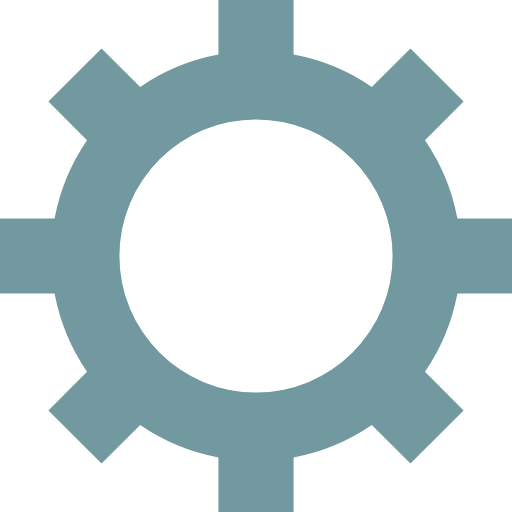
t = 0.00 s
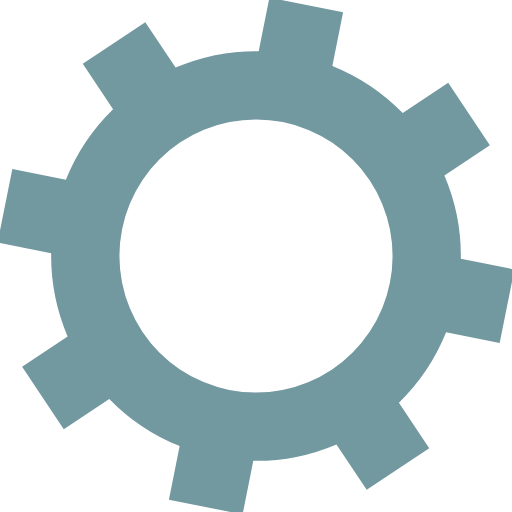
t = 0.08 s
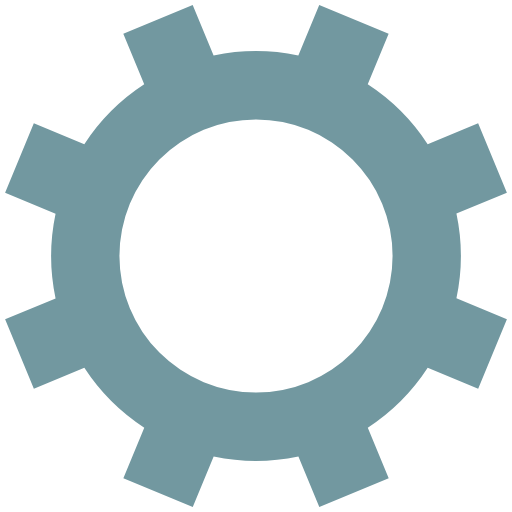
t = 0.15 s
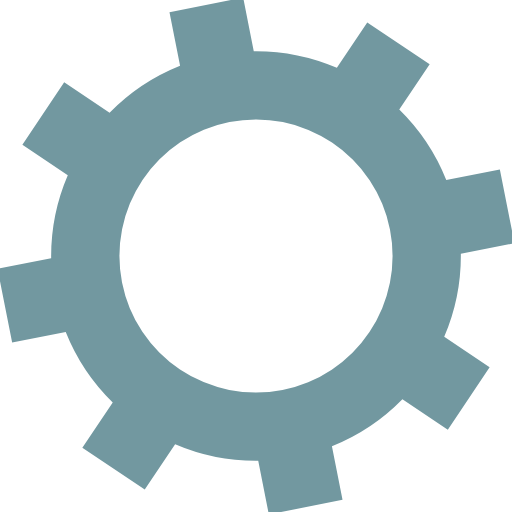
t = 0.23 s

The animated SVG that drew these frames (rendered in a browser with its animation timeline set to each time). Animation: 1 SMIL element (animateTransform=1); one cycle of 0.30 s, repeats indefinitely.

<svg xmlns="http://www.w3.org/2000/svg" xmlns:xlink="http://www.w3.org/1999/xlink" style="margin:auto;display:block;" preserveAspectRatio="xMidYMid" viewBox="12.51 12.51 74.98 74.98"> <g transform="translate(50 50)"> <g> <animateTransform attributeName="transform" type="rotate" values="0;45" keyTimes="0;1" dur="0.3021148036253776s" repeatCount="indefinite"></animateTransform><path d="M29.491524206117255 -5.5 L37.491524206117255 -5.5 L37.491524206117255 5.5 L29.491524206117255 5.5 A30 30 0 0 1 24.742744050198738 16.964569457146712 L24.742744050198738 16.964569457146712 L30.399598299691117 22.621423706639092 L22.621423706639096 30.399598299691114 L16.964569457146716 24.742744050198734 A30 30 0 0 1 5.5 29.491524206117255 L5.5 29.491524206117255 L5.5 37.491524206117255 L-5.499999999999997 37.491524206117255 L-5.499999999999997 29.491524206117255 A30 30 0 0 1 -16.964569457146705 24.742744050198738 L-16.964569457146705 24.742744050198738 L-22.621423706639085 30.399598299691117 L-30.399598299691117 22.621423706639092 L-24.742744050198738 16.964569457146712 A30 30 0 0 1 -29.491524206117255 5.500000000000009 L-29.491524206117255 5.500000000000009 L-37.491524206117255 5.50000000000001 L-37.491524206117255 -5.500000000000001 L-29.491524206117255 -5.500000000000002 A30 30 0 0 1 -24.742744050198738 -16.964569457146705 L-24.742744050198738 -16.964569457146705 L-30.399598299691117 -22.621423706639085 L-22.621423706639092 -30.399598299691117 L-16.964569457146712 -24.742744050198738 A30 30 0 0 1 -5.500000000000011 -29.491524206117255 L-5.500000000000011 -29.491524206117255 L-5.500000000000012 -37.491524206117255 L5.499999999999998 -37.491524206117255 L5.5 -29.491524206117255 A30 30 0 0 1 16.964569457146702 -24.74274405019874 L16.964569457146702 -24.74274405019874 L22.62142370663908 -30.39959829969112 L30.399598299691117 -22.6214237066391 L24.742744050198738 -16.964569457146716 A30 30 0 0 1 29.491524206117255 -5.500000000000013 M0 -20A20 20 0 1 0 0 20 A20 20 0 1 0 0 -20" fill="#7298a0"></path></g></g> </svg>